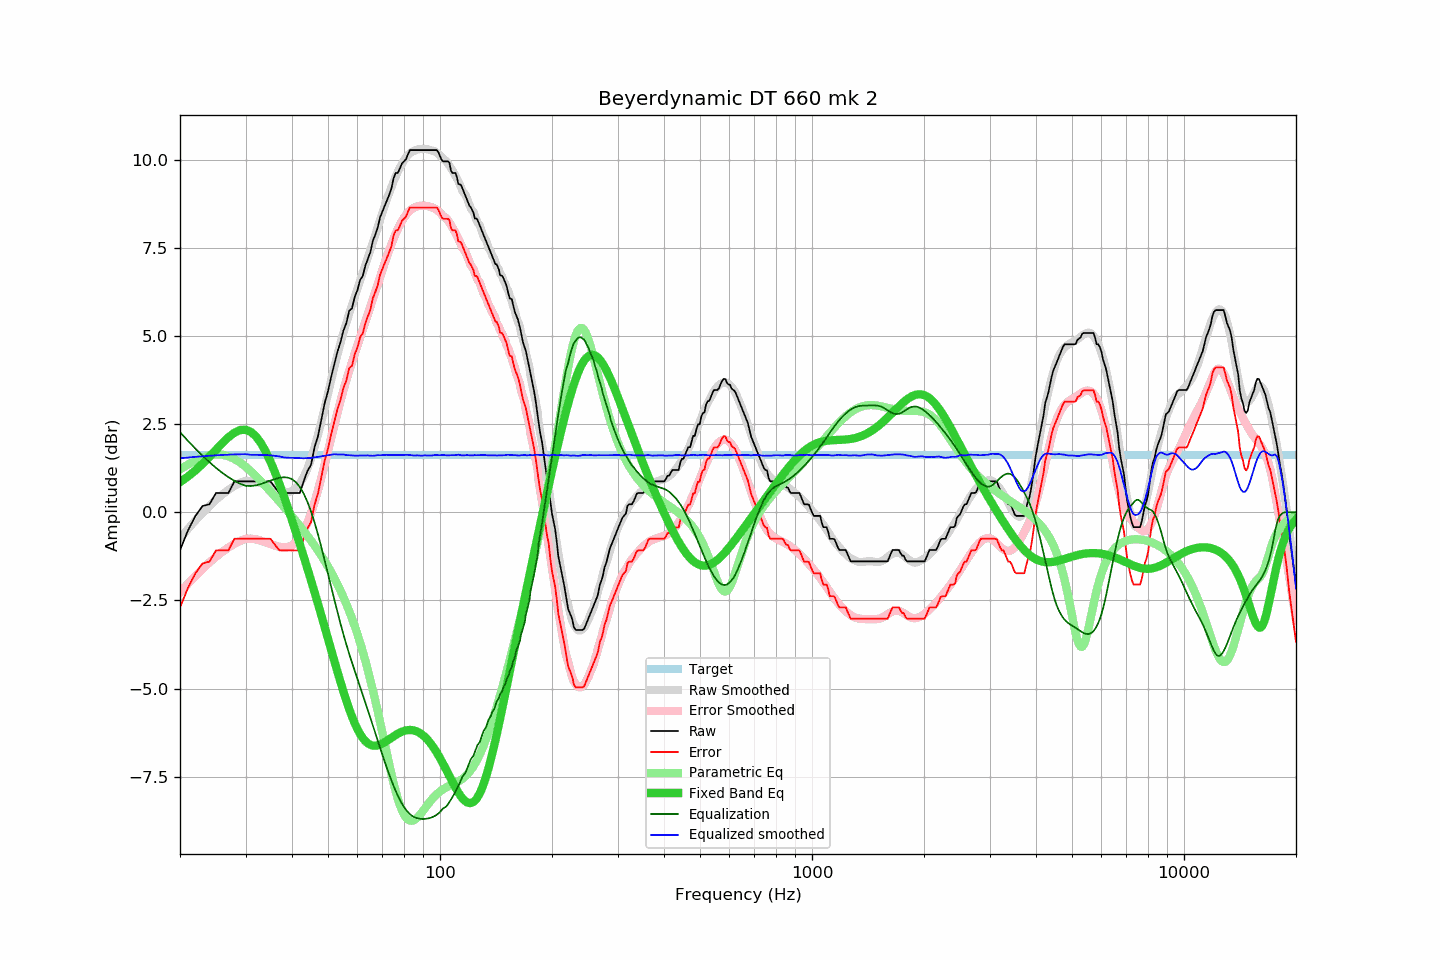

Source data for this figure (header and first rows):
frequency, raw, error, smoothed, error_smoothed, equalization, parametric_eq, equalized_raw, equalized_smoothed, target
20, -1.07, -2.70, -0.74, -2.27, 2.27, 0.86, 1.20, 1.53, 1.63
21, -0.52, -2.15, -0.48, -2.03, 2.03, 1.01, 1.51, 1.56, 1.63
22, -0.10, -1.73, -0.23, -1.81, 1.81, 1.19, 1.71, 1.57, 1.63
23, 0.18, -1.45, -0.01, -1.60, 1.60, 1.38, 1.78, 1.59, 1.63
24, 0.23, -1.40, 0.18, -1.42, 1.42, 1.58, 1.65, 1.60, 1.63
25, 0.55, -1.08, 0.36, -1.26, 1.26, 1.78, 1.81, 1.62, 1.63
26, 0.55, -1.08, 0.51, -1.12, 1.12, 1.97, 1.67, 1.63, 1.63
27, 0.55, -1.08, 0.64, -1.00, 1.00, 2.13, 1.55, 1.64, 1.63
28, 0.88, -0.75, 0.75, -0.89, 0.89, 2.26, 1.77, 1.64, 1.63
29, 0.88, -0.75, 0.83, -0.81, 0.81, 2.33, 1.69, 1.65, 1.63
30, 0.88, -0.75, 0.90, -0.75, 0.75, 2.34, 1.63, 1.65, 1.63
31, 0.88, -0.75, 0.89, -0.75, 0.75, 2.28, 1.63, 1.63, 1.63
32, 0.88, -0.75, 0.87, -0.77, 0.77, 2.16, 1.64, 1.63, 1.63
33, 0.88, -0.75, 0.83, -0.80, 0.80, 1.97, 1.68, 1.63, 1.63
34, 0.88, -0.75, 0.77, -0.85, 0.85, 1.72, 1.73, 1.63, 1.63
35, 0.88, -0.75, 0.72, -0.90, 0.90, 1.44, 1.78, 1.62, 1.63
36, 0.71, -0.92, 0.66, -0.94, 0.94, 1.14, 1.65, 1.60, 1.63
37, 0.55, -1.08, 0.61, -0.98, 0.98, 0.81, 1.53, 1.59, 1.63
38, 0.55, -1.08, 0.56, -0.99, 0.99, 0.47, 1.54, 1.56, 1.63
39, 0.55, -1.08, 0.56, -0.99, 0.99, 0.13, 1.53, 1.55, 1.63
40, 0.55, -1.08, 0.61, -0.94, 0.94, -0.22, 1.49, 1.55, 1.63
41, 0.55, -1.08, 0.69, -0.85, 0.85, -0.56, 1.40, 1.54, 1.63
42, 0.55, -1.08, 0.82, -0.72, 0.72, -0.91, 1.27, 1.54, 1.63
43, 0.88, -0.75, 1.00, -0.53, 0.53, -1.25, 1.41, 1.53, 1.63
44, 1.17, -0.46, 1.24, -0.30, 0.30, -1.59, 1.47, 1.54, 1.63
45, 1.35, -0.28, 1.52, -0.03, 0.03, -1.93, 1.37, 1.54, 1.63
46, 1.85, 0.22, 1.85, 0.29, -0.29, -2.27, 1.56, 1.56, 1.63
47, 2.17, 0.54, 2.21, 0.63, -0.63, -2.60, 1.54, 1.57, 1.63
48, 2.65, 1.02, 2.59, 1.00, -1.00, -2.93, 1.65, 1.59, 1.63
49, 3.11, 1.48, 2.97, 1.37, -1.37, -3.26, 1.74, 1.60, 1.63
50, 3.44, 1.81, 3.37, 1.75, -1.75, -3.59, 1.69, 1.62, 1.63
51, 3.85, 2.22, 3.76, 2.12, -2.12, -3.91, 1.73, 1.64, 1.63
52, 4.21, 2.58, 4.13, 2.48, -2.48, -4.22, 1.73, 1.65, 1.63
53, 4.56, 2.93, 4.47, 2.83, -2.83, -4.52, 1.73, 1.64, 1.63
54, 4.82, 3.19, 4.80, 3.16, -3.16, -4.81, 1.66, 1.64, 1.63
55, 5.16, 3.53, 5.11, 3.46, -3.46, -5.09, 1.70, 1.64, 1.63
56, 5.37, 3.74, 5.37, 3.75, -3.75, -5.34, 1.62, 1.62, 1.63
57, 5.72, 4.09, 5.64, 4.02, -4.02, -5.58, 1.70, 1.62, 1.63
58, 5.79, 4.16, 5.88, 4.27, -4.27, -5.80, 1.52, 1.62, 1.63
59, 6.12, 4.49, 6.11, 4.50, -4.50, -5.99, 1.62, 1.61, 1.63
60, 6.31, 4.68, 6.34, 4.73, -4.73, -6.15, 1.57, 1.61, 1.63
61, 6.60, 4.97, 6.57, 4.96, -4.96, -6.29, 1.64, 1.61, 1.63
62, 6.71, 5.08, 6.79, 5.18, -5.18, -6.41, 1.53, 1.61, 1.63
63, 7.00, 5.37, 7.02, 5.40, -5.40, -6.49, 1.60, 1.61, 1.63
64, 7.20, 5.57, 7.24, 5.62, -5.62, -6.56, 1.58, 1.62, 1.63
65, 7.39, 5.76, 7.45, 5.84, -5.84, -6.60, 1.55, 1.61, 1.63
66, 7.71, 6.08, 7.66, 6.05, -6.05, -6.62, 1.66, 1.61, 1.63
67, 7.88, 6.25, 7.88, 6.27, -6.27, -6.62, 1.61, 1.61, 1.63
68, 8.08, 6.45, 8.10, 6.48, -6.48, -6.61, 1.60, 1.62, 1.63
69, 8.37, 6.74, 8.30, 6.68, -6.68, -6.59, 1.69, 1.62, 1.63
70, 8.54, 6.91, 8.51, 6.88, -6.88, -6.56, 1.66, 1.63, 1.63
71, 8.70, 7.07, 8.71, 7.08, -7.08, -6.52, 1.62, 1.63, 1.63
72, 8.85, 7.22, 8.89, 7.26, -7.26, -6.48, 1.59, 1.63, 1.63
73, 9.01, 7.38, 9.06, 7.44, -7.44, -6.44, 1.57, 1.62, 1.63
74, 9.18, 7.55, 9.23, 7.60, -7.60, -6.40, 1.58, 1.62, 1.63
75, 9.48, 7.85, 9.38, 7.76, -7.76, -6.36, 1.72, 1.62, 1.63
76, 9.63, 8.00, 9.53, 7.90, -7.90, -6.32, 1.72, 1.62, 1.63
77, 9.63, 8.00, 9.66, 8.04, -8.04, -6.28, 1.59, 1.63, 1.63
78, 9.76, 8.13, 9.79, 8.16, -8.16, -6.25, 1.60, 1.63, 1.63
79, 9.90, 8.27, 9.89, 8.27, -8.27, -6.23, 1.63, 1.63, 1.63
... 553 more rows
